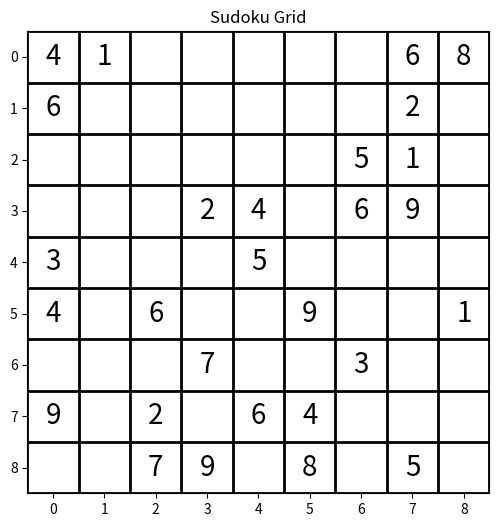

Recreate this plot in Python.
import matplotlib.pyplot as plt
import numpy as np


class SudokuSolver:
    def __init__(self, file_location: str):
        self.file_location = file_location
        self.grid = []

    def generate_grid(self):
        self.grid = [
            4,
            1,
            0,
            0,
            0,
            0,
            0,
            6,
            8,
            6,
            0,
            0,
            0,
            0,
            0,
            0,
            2,
            0,
            0,
            0,
            0,
            0,
            0,
            0,
            5,
            1,
            0,
            0,
            0,
            0,
            2,
            4,
            0,
            6,
            9,
            0,
            3,
            0,
            0,
            0,
            5,
            0,
            0,
            0,
            0,
            4,
            0,
            6,
            0,
            0,
            9,
            0,
            0,
            1,
            0,
            0,
            0,
            7,
            0,
            0,
            3,
            0,
            0,
            9,
            0,
            2,
            0,
            6,
            4,
            0,
            0,
            0,
            0,
            0,
            7,
            9,
            0,
            8,
            0,
            5,
            0,
        ]

    def display_grid(self):
        grid_2d = np.array(self.grid).reshape(9, 9)

        plt.figure(figsize=(6, 6))

        plt.imshow(np.ones((9, 9)), cmap="gray", vmin=0, vmax=1)

        for (i, j), value in np.ndenumerate(grid_2d):
            if value != 0:
                plt.text(
                    j,
                    i,
                    str(int(value)),
                    ha="center",
                    va="center",
                    fontsize=20,
                    color="black",
                )

        for i in range(10):
            plt.axhline(i - 0.5, color="black", linewidth=2)
            plt.axvline(i - 0.5, color="black", linewidth=2)

        plt.title("Sudoku Grid")
        plt.show()

    def solve(self):
        pass

    def run(self):
        self.generate_grid()
        self.display_grid()


if __name__ == "__main__":
    solver = SudokuSolver("sudoku.jpg")
    solver.run()
